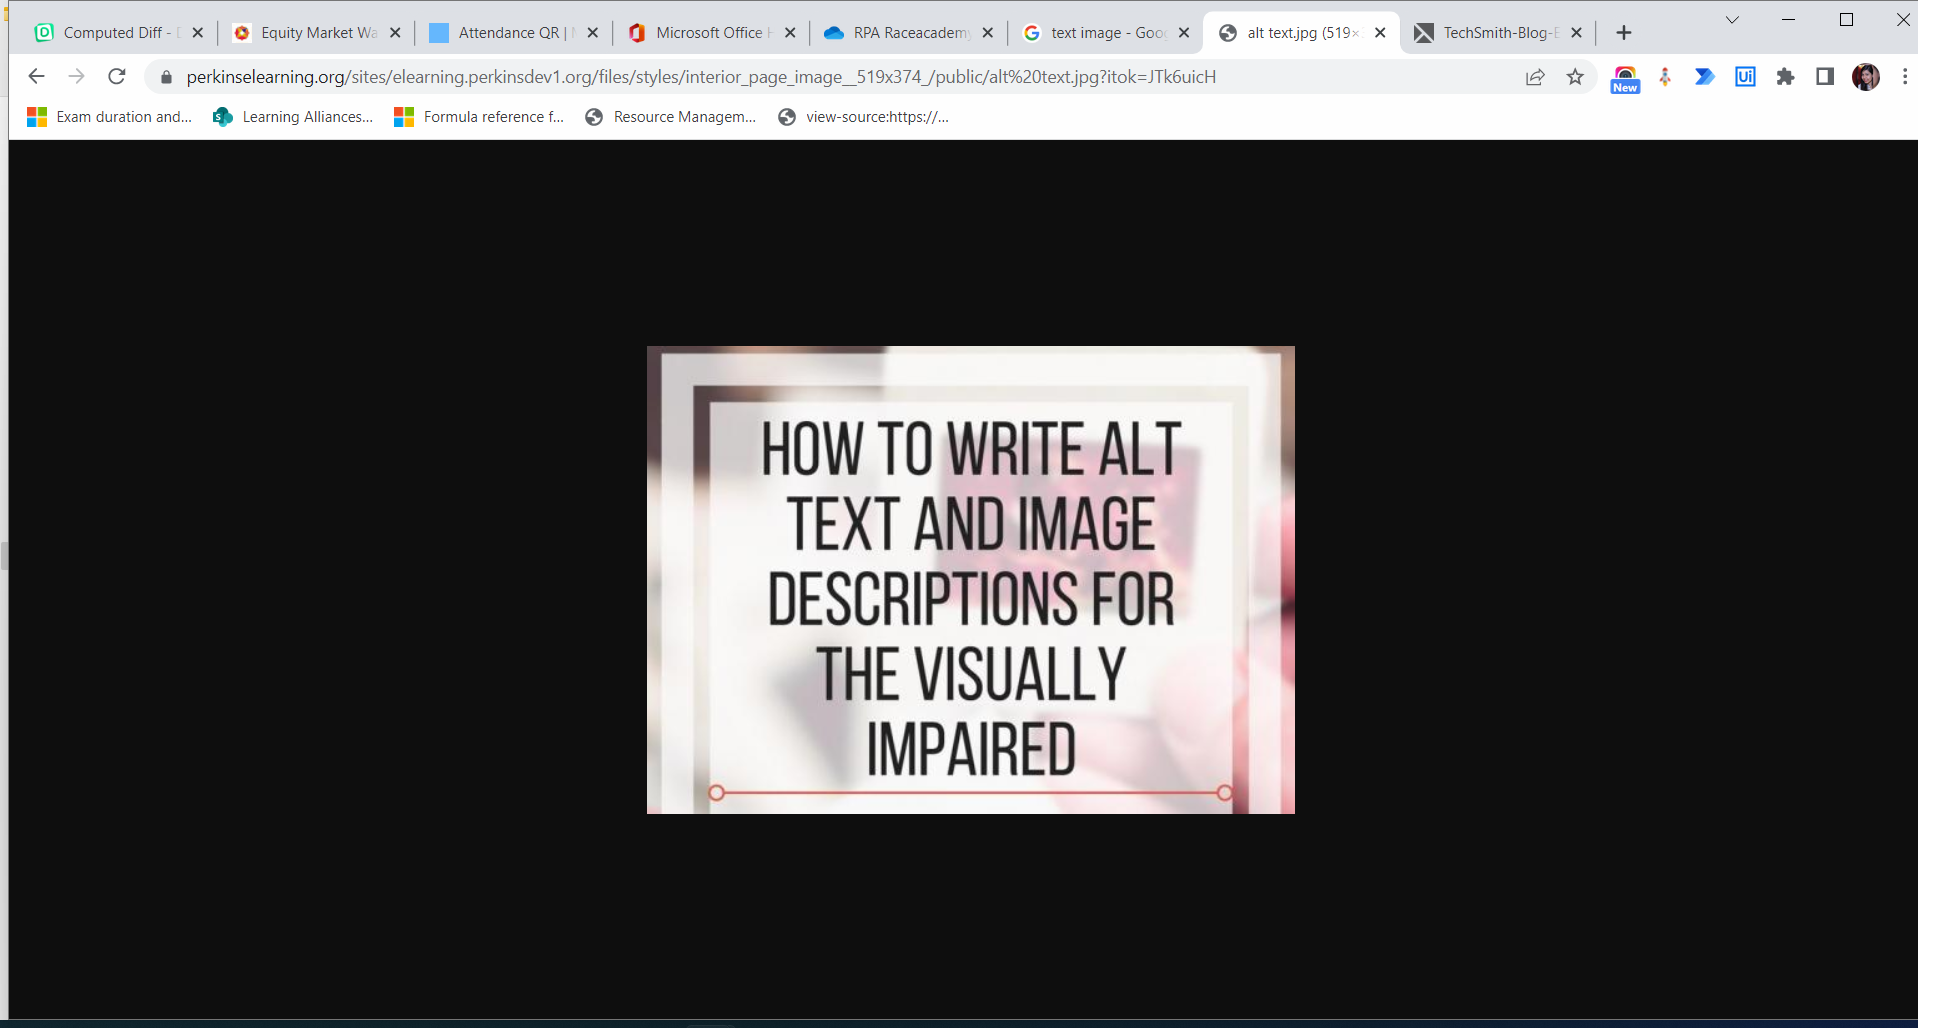
Task: All learnings are defined here in this project
Workflow: ScreenScraping-Images

Step 1: Attach Browser 'Alttextjp Page' in window 'alt text.jpg (519×374)' (chrome.exe)

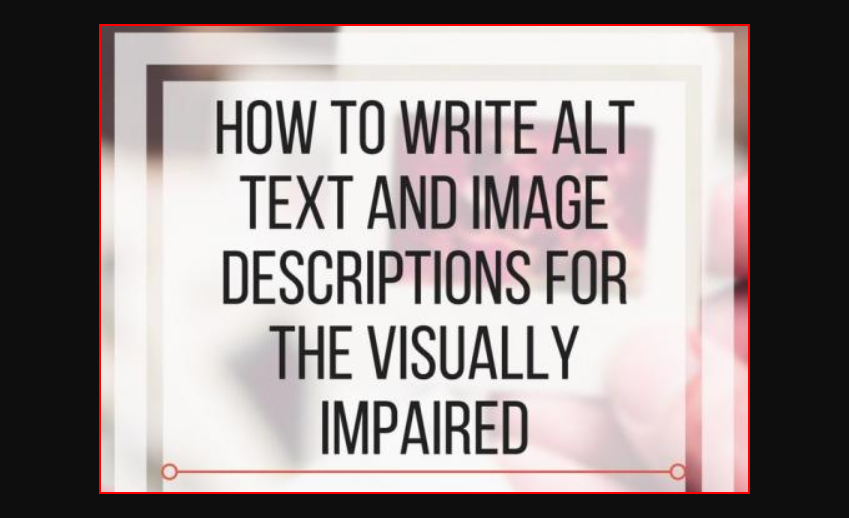
Step 2: get-text from the image